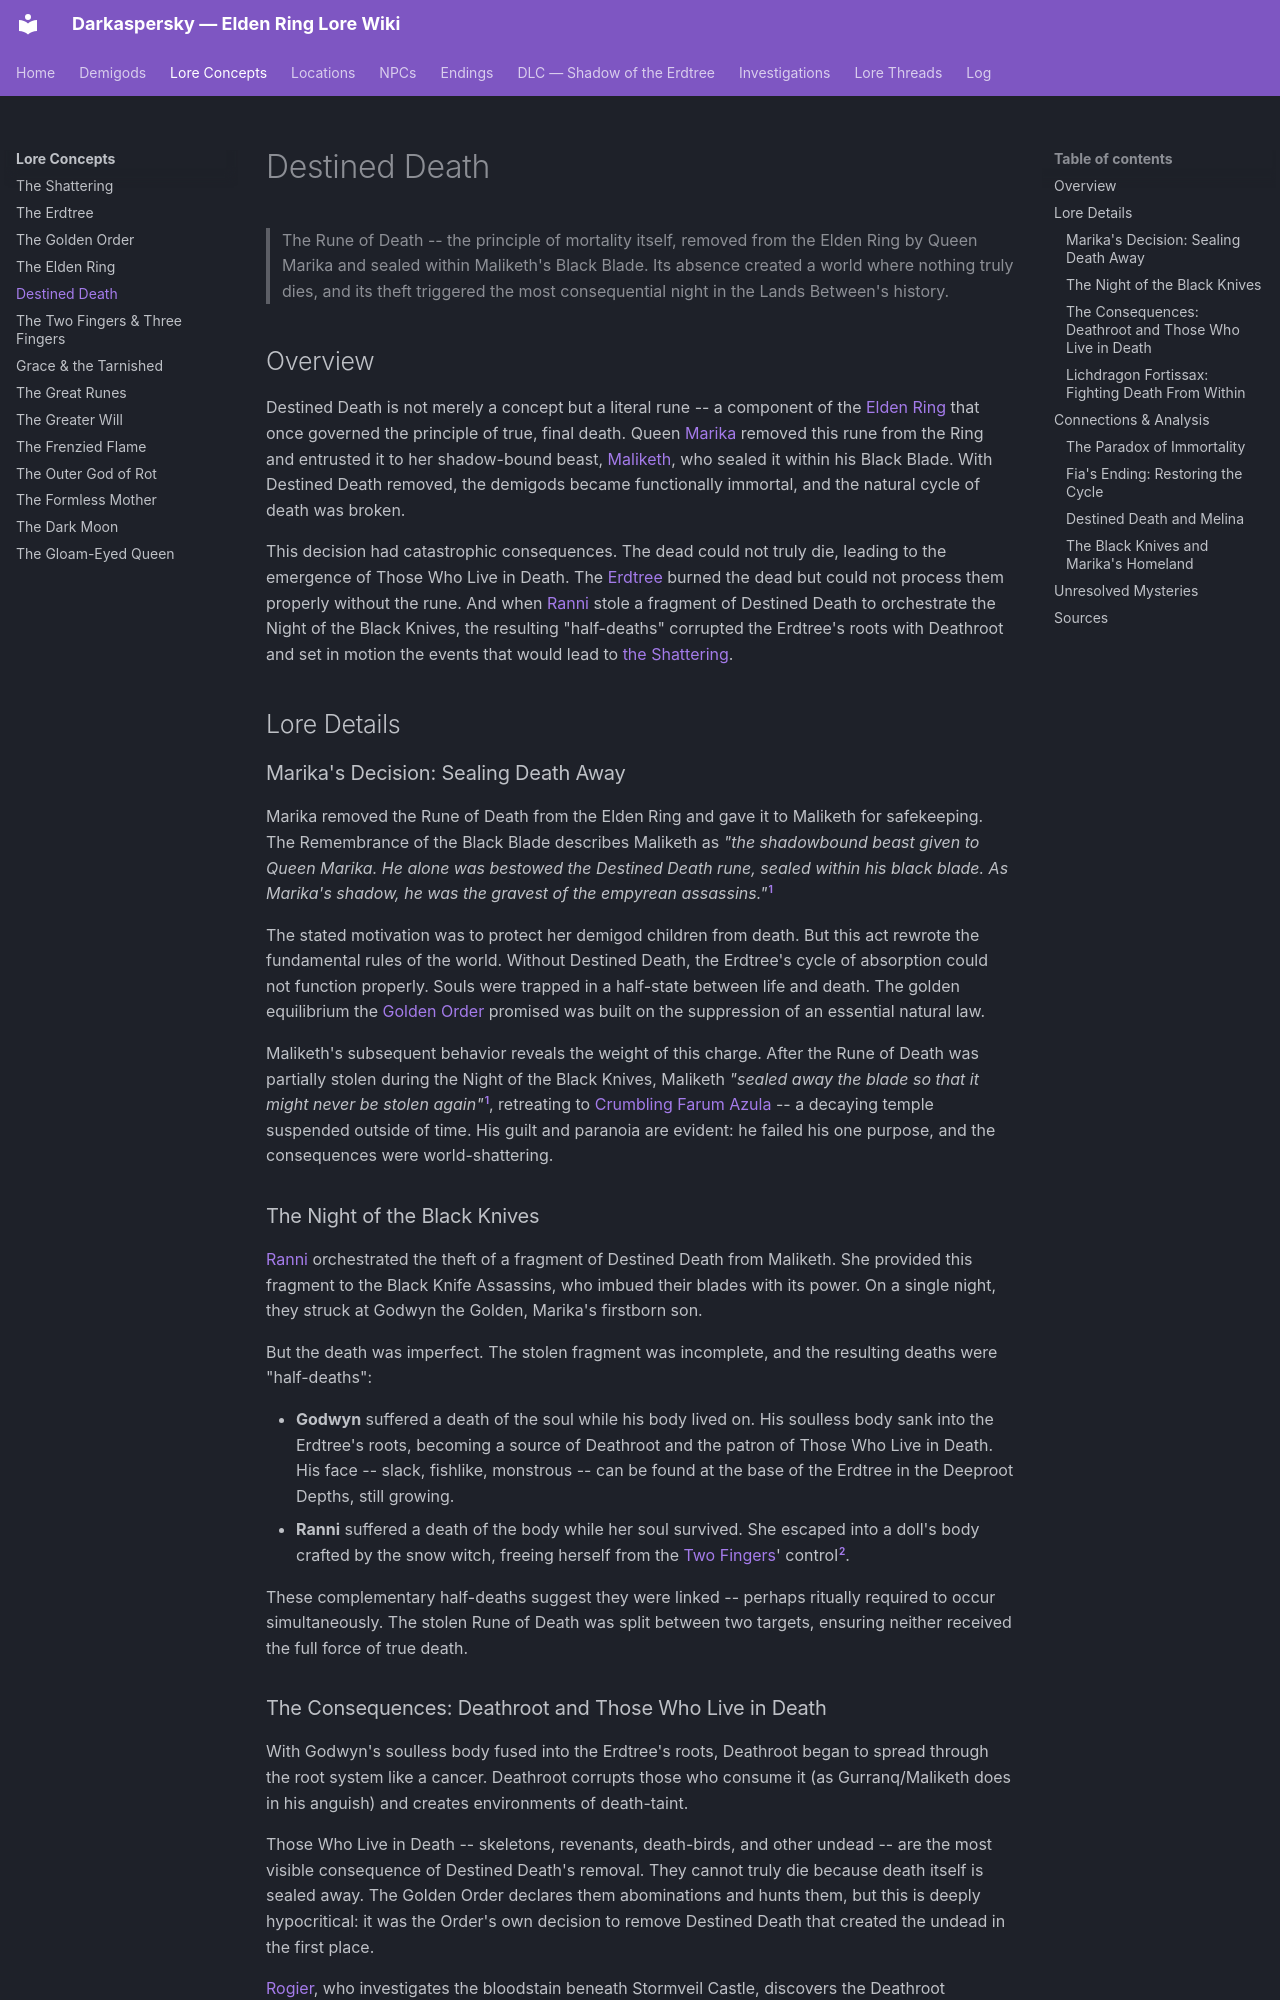

repository: Naldershof/Darkaspersky · page: lore-concepts/destined-death/index.html · generator: mkdocs

---
title: "Destined Death"
category: lore-concepts
tags:
  - destined-death
  - golden-order
  - rebellion
  - empyrean
related:
  - lore-concepts/the-elden-ring.md
  - lore-concepts/the-golden-order.md
  - lore-concepts/the-shattering.md
  - lore-concepts/the-erdtree.md
  - demigods/marika-radagon.md
  - demigods/ranni.md
  - npcs/fia.md
  - npcs/rogier.md
  - endings/age-of-duskborn.md
  - locations/farum-azula.md
sources:
  - raw/item-descriptions/remembrances/all-remembrances.md
  - raw/dialogue/melina.md
  - raw/dialogue/ranni.md
  - raw/item-descriptions/key-items/mending-runes.md
last_updated: 2026-04-16
---

# Destined Death

> The Rune of Death -- the principle of mortality itself, removed from the Elden Ring by Queen Marika and sealed within Maliketh's Black Blade. Its absence created a world where nothing truly dies, and its theft triggered the most consequential night in the Lands Between's history.

## Overview

Destined Death is not merely a concept but a literal rune -- a component of the [Elden Ring](the-elden-ring.md) that once governed the principle of true, final death. Queen [Marika](../demigods/marika-radagon.md) removed this rune from the Ring and entrusted it to her shadow-bound beast, [Maliketh](../locations/farum-azula.md), who sealed it within his Black Blade. With Destined Death removed, the demigods became functionally immortal, and the natural cycle of death was broken.

This decision had catastrophic consequences. The dead could not truly die, leading to the emergence of Those Who Live in Death. The [Erdtree](the-erdtree.md) burned the dead but could not process them properly without the rune. And when [Ranni](../demigods/ranni.md) stole a fragment of Destined Death to orchestrate the Night of the Black Knives, the resulting "half-deaths" corrupted the Erdtree's roots with Deathroot and set in motion the events that would lead to [the Shattering](the-shattering.md).

## Lore Details

### Marika's Decision: Sealing Death Away

Marika removed the Rune of Death from the Elden Ring and gave it to Maliketh for safekeeping. The Remembrance of the Black Blade describes Maliketh as *"the shadowbound beast given to Queen Marika. He alone was bestowed the Destined Death rune, sealed within his black blade. As Marika's shadow, he was the gravest of the empyrean assassins."*[^1]

The stated motivation was to protect her demigod children from death. But this act rewrote the fundamental rules of the world. Without Destined Death, the Erdtree's cycle of absorption could not function properly. Souls were trapped in a half-state between life and death. The golden equilibrium the [Golden Order](the-golden-order.md) promised was built on the suppression of an essential natural law.

Maliketh's subsequent behavior reveals the weight of this charge. After the Rune of Death was partially stolen during the Night of the Black Knives, Maliketh *"sealed away the blade so that it might never be stolen again"*[^1], retreating to [Crumbling Farum Azula](../locations/farum-azula.md) -- a decaying temple suspended outside of time. His guilt and paranoia are evident: he failed his one purpose, and the consequences were world-shattering.

### The Night of the Black Knives

[Ranni](../demigods/ranni.md) orchestrated the theft of a fragment of Destined Death from Maliketh. She provided this fragment to the Black Knife Assassins, who imbued their blades with its power. On a single night, they struck at Godwyn the Golden, Marika's firstborn son.

But the death was imperfect. The stolen fragment was incomplete, and the resulting deaths were "half-deaths":

- **Godwyn** suffered a death of the soul while his body lived on. His soulless body sank into the Erdtree's roots, becoming a source of Deathroot and the patron of Those Who Live in Death. His face -- slack, fishlike, monstrous -- can be found at the base of the Erdtree in the Deeproot Depths, still growing.
- **Ranni** suffered a death of the body while her soul survived. She escaped into a doll's body crafted by the snow witch, freeing herself from the [Two Fingers](the-fingers.md)' control[^2].

These complementary half-deaths suggest they were linked -- perhaps ritually required to occur simultaneously. The stolen Rune of Death was split between two targets, ensuring neither received the full force of true death.
